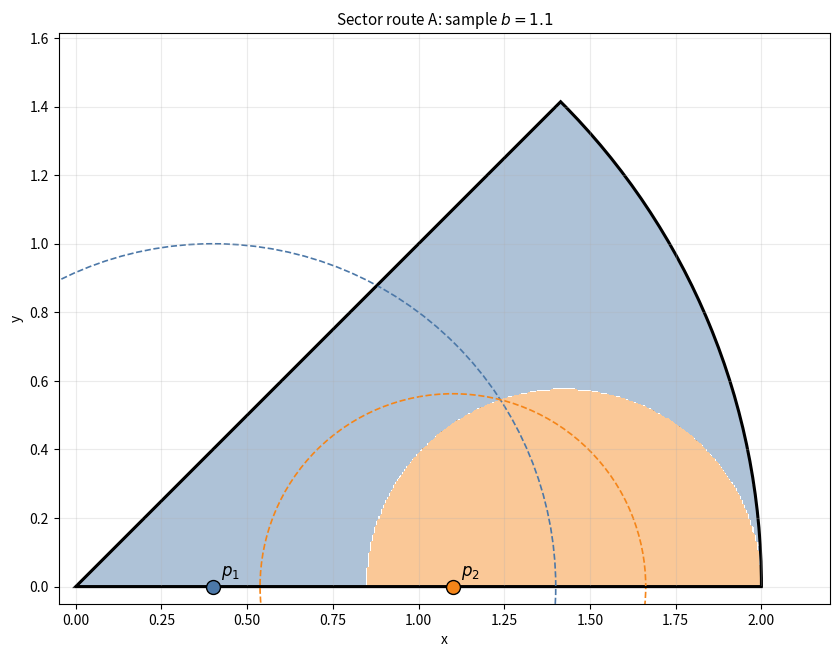
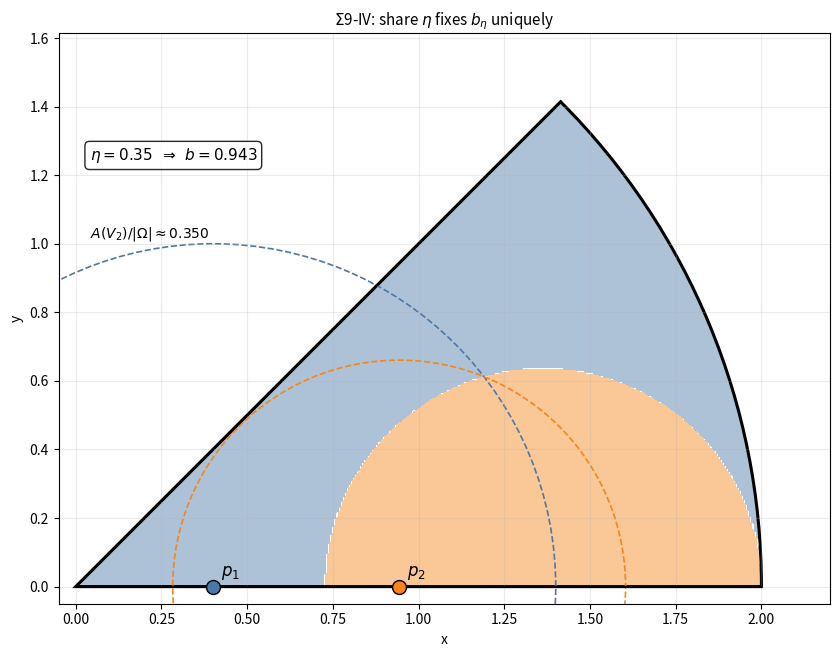
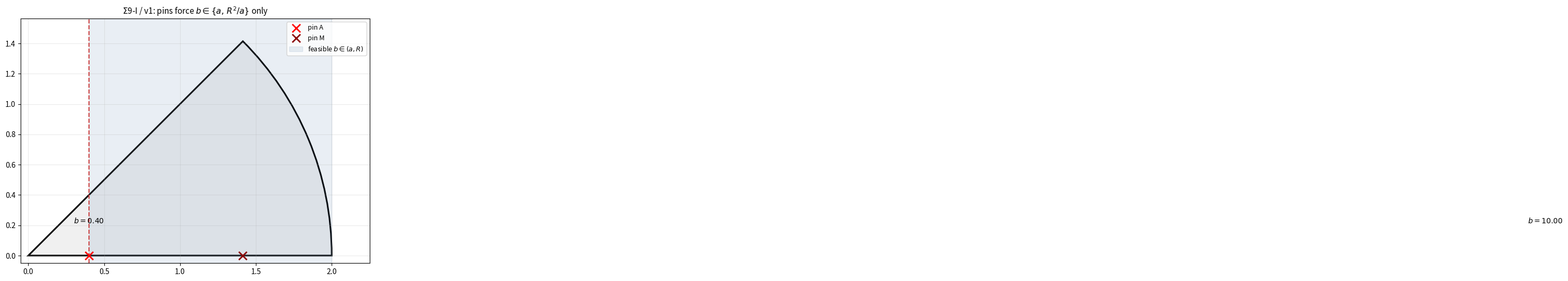

These charts were generated, in order, by the following Python code:
#!/usr/bin/env python3
"""扇形 Σ9 示意：路线 A 一参数族、份额 η 唯一、双钉 v1 无解区。"""

from __future__ import annotations

import math
from pathlib import Path

import matplotlib.pyplot as plt
import numpy as np
from matplotlib.patches import Arc, Circle, Wedge


def sector_vertices(R: float, alpha: float, n: int = 48) -> list[tuple[float, float]]:
    pts = [(0.0, 0.0)]
    for k in range(n + 1):
        t = alpha * k / n
        pts.append((R * math.cos(t), R * math.sin(t)))
    return pts


def point_in_sector(x: float, y: float, R: float, alpha: float) -> bool:
    if x < -1e-12 or y < -1e-12:
        return False
    r = math.hypot(x, y)
    if r > R + 1e-12:
        return False
    return math.atan2(y, x) <= alpha + 1e-12


def assign_flag(x: float, y: float, a: float, b: float, lam: float) -> int:
    d1 = math.hypot(x - a, y)
    d2 = math.hypot(x - b, y) / lam
    return 1 if d1 <= d2 + 1e-9 else 2


def sector_area_v2(R: float, a: float, b: float, alpha: float, res: int = 220) -> float:
    lam = (R - b) / (R - a)
    cnt = 0
    total = 0
    for i in range(res):
        for j in range(res):
            x = R * i / (res - 1) * math.cos(alpha)
            y = R * j / (res - 1) * math.sin(alpha)
            if not point_in_sector(x, y, R, alpha):
                continue
            total += 1
            if assign_flag(x, y, a, b, lam) == 2:
                cnt += 1
    return cnt / max(total, 1)


def find_b_for_eta(R: float, a: float, alpha: float, eta: float) -> float:
    lo, hi = a + 1e-4, R - 1e-4
    for _ in range(60):
        mid = 0.5 * (lo + hi)
        if sector_area_v2(R, a, mid, alpha) > eta:
            lo = mid
        else:
            hi = mid
    return 0.5 * (lo + hi)


def plot_sector_case(
    R: float,
    a: float,
    alpha: float,
    b: float,
    title: str,
    out: Path,
    annotate_eta: float | None = None,
) -> None:
    lam = (R - b) / (R - a)
    p1, p2 = (a, 0.0), (b, 0.0)
    r1, r2 = 1.0, lam

    xs = np.linspace(-0.05, R + 0.15, 360)
    ys = np.linspace(-0.05, R * math.sin(alpha) + 0.15, 360)
    X, Y = np.meshgrid(xs, ys)
    labels = np.zeros_like(X)
    mask = np.zeros_like(X, dtype=bool)
    for iy in range(X.shape[0]):
        for ix in range(X.shape[1]):
            x, y = float(X[iy, ix]), float(Y[iy, ix])
            if point_in_sector(x, y, R, alpha):
                mask[iy, ix] = True
                labels[iy, ix] = assign_flag(x, y, a, b, lam)

    fig, ax = plt.subplots(figsize=(8.5, 7))
    c1, c2 = "#4C78A8", "#F58518"
    for flag, color in [(1, c1), (2, c2)]:
        region = np.ma.masked_where((labels != flag) | ~mask, labels)
        ax.contourf(X, Y, region, levels=[flag - 0.5, flag + 0.5], colors=[color], alpha=0.45)

    wedge = Wedge((0, 0), R, 0, math.degrees(alpha), fill=False, edgecolor="k", lw=2.2)
    ax.add_patch(wedge)
    ax.plot([0, R], [0, 0], "k-", lw=1.5)
    ax.plot([0, R * math.cos(alpha)], [0, R * math.sin(alpha)], "k-", lw=1.5)

    for cx, cy, r, c, name in [
        (p1[0], p1[1], r1, c1, "$p_1$"),
        (p2[0], p2[1], r2, c2, "$p_2$"),
    ]:
        ax.add_patch(Circle((cx, cy), r, fill=False, linestyle="--", edgecolor=c, lw=1.2))
        ax.scatter([cx], [cy], s=100, c=c, edgecolors="k", zorder=5)
        ax.annotate(name, (cx, cy), xytext=(6, 8), textcoords="offset points", fontsize=12)

    if annotate_eta is not None:
        share = sector_area_v2(R, a, b, alpha)
        ax.text(
            0.04,
            R * math.sin(alpha) * 0.88,
            rf"$\eta={annotate_eta:.2f}$  $\Rightarrow$  $b={b:.3f}$",
            fontsize=11,
            bbox=dict(boxstyle="round", facecolor="white", alpha=0.85),
        )
        ax.text(
            0.04,
            R * math.sin(alpha) * 0.72,
            rf"$A(V_2)/|\Omega| \approx {share:.3f}$",
            fontsize=10,
        )

    ax.set_aspect("equal")
    ax.set_xlim(-0.05, R + 0.2)
    ax.set_ylim(-0.05, R * math.sin(alpha) + 0.2)
    ax.grid(True, alpha=0.25)
    ax.set_title(title, fontsize=11)
    ax.set_xlabel("x")
    ax.set_ylabel("y")
    fig.tight_layout()
    fig.savefig(out, dpi=150, bbox_inches="tight")
    plt.close(fig)


def plot_v1_impossible(R: float, a: float, alpha: float, out: Path) -> None:
    """双钉 A、M：b 只能取 a 或 R²/a，均在 (a,R) 外或退化。"""
    b_roots = [a, R * R / a]
    fig, ax = plt.subplots(figsize=(8.5, 7))
    wedge = Wedge((0, 0), R, 0, math.degrees(alpha), fill=True, facecolor="#f0f0f0", edgecolor="k", lw=2.2)
    ax.add_patch(wedge)
    ax.scatter([a], [0], s=120, c="red", marker="x", linewidths=2, zorder=6, label="pin A")
    Mx = R * math.cos(alpha)
    ax.scatter([Mx], [0], s=120, c="darkred", marker="x", linewidths=2, zorder=6, label="pin M")
    for b in b_roots:
        color = "#888" if b > R or b < a else "#C44"
        ax.axvline(b, color=color, ls="--", lw=1.5)
        ax.text(b, R * math.sin(alpha) * 0.15, rf"$b={b:.2f}$", ha="center", fontsize=10)
    ax.axvspan(a, R, alpha=0.12, color="#4C78A8", label=r"feasible $b\in(a,R)$")
    ax.set_aspect("equal")
    ax.set_xlim(-0.05, R + 0.25)
    ax.set_ylim(-0.05, R * math.sin(alpha) + 0.15)
    ax.set_title(r"$\Sigma$9-I / v1: pins force $b\in\{a,\,R^2/a\}$ only", fontsize=11)
    ax.legend(loc="upper right", fontsize=9)
    ax.grid(True, alpha=0.25)
    fig.tight_layout()
    fig.savefig(out, dpi=150, bbox_inches="tight")
    plt.close(fig)


def main() -> int:
    out_dir = Path("figures")
    out_dir.mkdir(exist_ok=True)
    R, a, alpha = 2.0, 0.4, math.pi / 4

    plot_sector_case(
        R, a, alpha, b=1.1,
        title=r"Sector route A: sample $b=1.1$",
        out=out_dir / "fig04_sector_route_a.png",
    )
    eta = 0.35
    b_eta = find_b_for_eta(R, a, alpha, eta)
    plot_sector_case(
        R, a, alpha, b=b_eta,
        title=r"$\Sigma$9-IV: share $\eta$ fixes $b_\eta$ uniquely",
        out=out_dir / "fig05_sector_eta.png",
        annotate_eta=eta,
    )
    plot_v1_impossible(R, a, alpha, out_dir / "fig06_sector_v1.png")
    print("已保存扇形图:", out_dir.resolve())
    return 0


if __name__ == "__main__":
    raise SystemExit(main())
